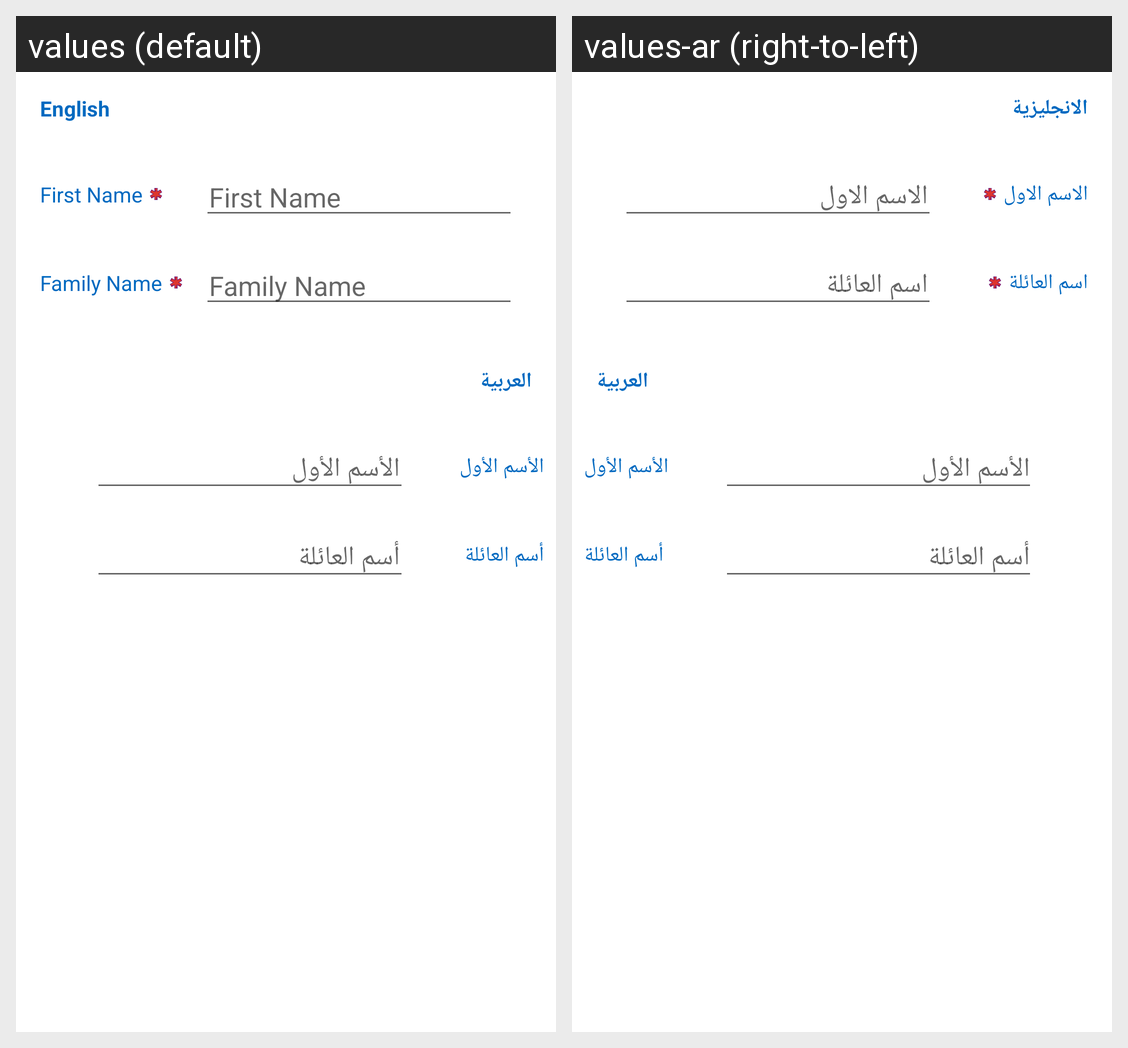

Here is an Android app screen in its default locale and in the app's own translations. Write out the translated-string differences for the strings that appear on this screen.
Android screen res/layout/fragment_name.xml rendered under 2 locales, left to right: values (default), values-ar (right-to-left). Device: Nexus 5 (rendered at 1080×1920; each locale shown at half size, 540×960, under a caption strip naming it); theme AppTheme.
Strings drawn on this screen, with the default value and each locale's value (text and hints the layout hard-codes, and strings that could not be matched under every locale, appear in the picture but are not listed):

language_txt
  values: English
  values-ar: الانجليزية

first_name
  values: First Name
  values-ar: الاسم الاول

family_name_txt
  values: Family Name
  values-ar: اسم العائلة

language_ar_txt
  values: العربية
  values-ar: العربية

first_name_ar
  values: الأسم الأول
  values-ar: الأسم الأول

family_name_ar_txt
  values: أسم العائلة
  values-ar: أسم العائلة
